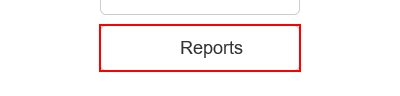
Task: 年次レポートの生成
Workflow: System1_NavigateTo_MonthlyReport

Step 1: hover over the button 'Reports' in window 'ACME System 1 - Dashboard'
